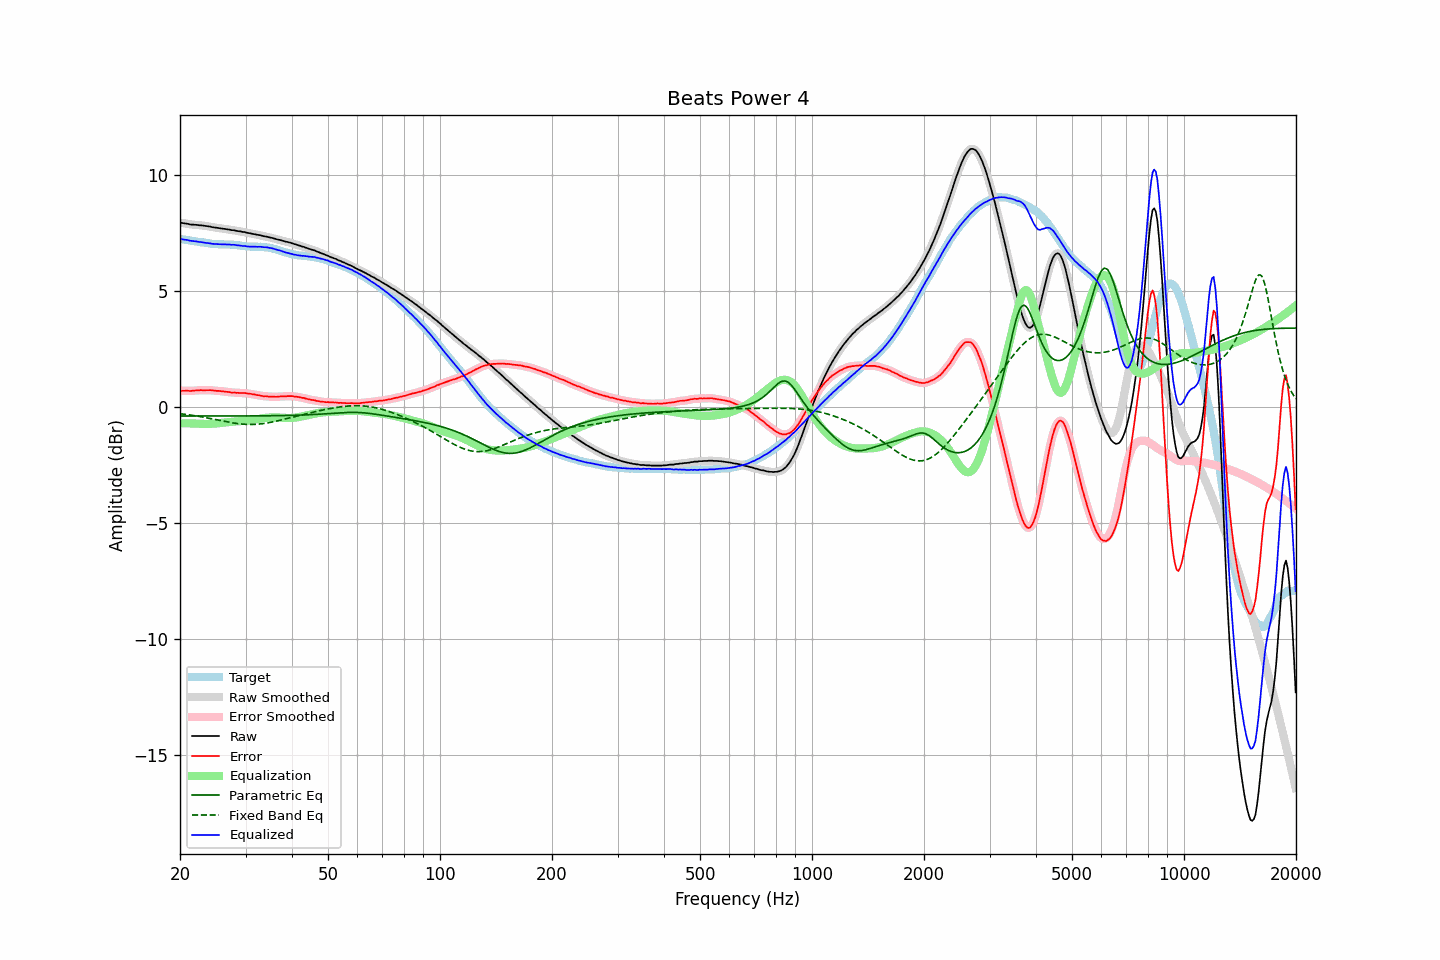

Values plotted in this chart, from the file beside it:
frequency, raw, error, smoothed, error_smoothed, equalization, parametric_eq, fixed_band_eq, equalized_raw, equalized_smoothed, target
20.00, 7.94, 0.70, 7.94, 0.70, -0.70, -0.38, -0.28, 7.24, 7.24, 7.24
20.20, 7.93, 0.70, 7.93, 0.70, -0.70, -0.38, -0.29, 7.23, 7.23, 7.23
20.40, 7.92, 0.70, 7.92, 0.70, -0.70, -0.38, -0.30, 7.22, 7.22, 7.22
20.61, 7.91, 0.70, 7.91, 0.70, -0.70, -0.38, -0.31, 7.21, 7.21, 7.21
20.81, 7.90, 0.70, 7.90, 0.70, -0.70, -0.38, -0.32, 7.20, 7.20, 7.20
21.02, 7.89, 0.70, 7.89, 0.70, -0.70, -0.38, -0.33, 7.19, 7.19, 7.19
21.23, 7.87, 0.69, 7.87, 0.70, -0.70, -0.38, -0.34, 7.17, 7.17, 7.18
21.44, 7.86, 0.70, 7.86, 0.70, -0.70, -0.38, -0.35, 7.16, 7.16, 7.17
21.66, 7.86, 0.71, 7.86, 0.70, -0.71, -0.38, -0.36, 7.15, 7.15, 7.15
21.87, 7.85, 0.71, 7.85, 0.71, -0.71, -0.38, -0.37, 7.14, 7.14, 7.14
22.09, 7.85, 0.72, 7.85, 0.71, -0.71, -0.38, -0.38, 7.14, 7.13, 7.13
22.31, 7.84, 0.72, 7.84, 0.72, -0.72, -0.38, -0.39, 7.12, 7.12, 7.12
22.54, 7.83, 0.72, 7.83, 0.72, -0.72, -0.38, -0.41, 7.11, 7.11, 7.11
22.76, 7.83, 0.73, 7.83, 0.72, -0.72, -0.38, -0.42, 7.11, 7.10, 7.10
22.99, 7.82, 0.72, 7.82, 0.73, -0.73, -0.38, -0.43, 7.09, 7.09, 7.10
23.22, 7.81, 0.72, 7.81, 0.73, -0.73, -0.38, -0.44, 7.08, 7.08, 7.09
23.45, 7.80, 0.73, 7.80, 0.72, -0.73, -0.38, -0.46, 7.07, 7.07, 7.08
23.69, 7.79, 0.73, 7.79, 0.73, -0.73, -0.38, -0.47, 7.06, 7.06, 7.06
23.92, 7.78, 0.73, 7.78, 0.73, -0.72, -0.38, -0.48, 7.06, 7.06, 7.05
24.16, 7.77, 0.73, 7.77, 0.73, -0.72, -0.38, -0.50, 7.05, 7.05, 7.04
24.40, 7.75, 0.72, 7.75, 0.72, -0.72, -0.38, -0.51, 7.03, 7.04, 7.03
24.65, 7.74, 0.71, 7.74, 0.71, -0.71, -0.38, -0.52, 7.03, 7.03, 7.03
24.89, 7.73, 0.70, 7.73, 0.70, -0.71, -0.38, -0.54, 7.02, 7.02, 7.03
25.14, 7.72, 0.70, 7.72, 0.70, -0.70, -0.38, -0.55, 7.02, 7.02, 7.02
25.39, 7.71, 0.70, 7.71, 0.69, -0.70, -0.38, -0.56, 7.02, 7.02, 7.01
25.65, 7.70, 0.69, 7.70, 0.69, -0.69, -0.38, -0.58, 7.01, 7.01, 7.01
25.91, 7.69, 0.68, 7.69, 0.68, -0.68, -0.38, -0.59, 7.01, 7.01, 7.01
26.16, 7.68, 0.67, 7.68, 0.67, -0.67, -0.38, -0.61, 7.01, 7.01, 7.01
26.43, 7.67, 0.67, 7.67, 0.67, -0.66, -0.38, -0.62, 7.01, 7.01, 7.01
26.69, 7.66, 0.66, 7.66, 0.66, -0.66, -0.38, -0.63, 7.00, 7.01, 7.00
26.96, 7.65, 0.65, 7.65, 0.65, -0.65, -0.38, -0.65, 7.00, 7.00, 7.00
27.23, 7.64, 0.64, 7.64, 0.64, -0.64, -0.38, -0.66, 7.00, 7.00, 7.00
27.50, 7.62, 0.62, 7.63, 0.63, -0.63, -0.38, -0.67, 6.99, 7.00, 7.00
27.77, 7.62, 0.63, 7.62, 0.63, -0.63, -0.38, -0.68, 6.99, 6.99, 6.99
28.05, 7.61, 0.63, 7.61, 0.62, -0.62, -0.38, -0.69, 6.99, 6.98, 6.98
28.33, 7.59, 0.61, 7.59, 0.62, -0.62, -0.38, -0.70, 6.97, 6.98, 6.98
28.62, 7.58, 0.61, 7.58, 0.61, -0.61, -0.38, -0.71, 6.97, 6.97, 6.97
28.90, 7.57, 0.61, 7.57, 0.61, -0.61, -0.38, -0.72, 6.96, 6.96, 6.96
29.19, 7.56, 0.61, 7.56, 0.61, -0.61, -0.38, -0.73, 6.95, 6.95, 6.95
29.48, 7.54, 0.60, 7.55, 0.61, -0.60, -0.38, -0.74, 6.94, 6.94, 6.94
29.78, 7.54, 0.61, 7.53, 0.60, -0.60, -0.38, -0.74, 6.94, 6.93, 6.93
30.08, 7.52, 0.60, 7.52, 0.60, -0.59, -0.38, -0.74, 6.93, 6.93, 6.92
30.38, 7.50, 0.58, 7.51, 0.59, -0.59, -0.38, -0.75, 6.91, 6.92, 6.92
30.68, 7.49, 0.58, 7.49, 0.58, -0.58, -0.38, -0.75, 6.91, 6.91, 6.91
30.99, 7.48, 0.57, 7.48, 0.57, -0.57, -0.38, -0.75, 6.91, 6.91, 6.91
31.30, 7.46, 0.55, 7.46, 0.56, -0.56, -0.38, -0.75, 6.90, 6.91, 6.91
31.61, 7.45, 0.55, 7.45, 0.54, -0.54, -0.38, -0.75, 6.91, 6.91, 6.90
31.93, 7.44, 0.53, 7.44, 0.53, -0.53, -0.38, -0.74, 6.91, 6.91, 6.91
32.24, 7.42, 0.52, 7.42, 0.52, -0.52, -0.38, -0.74, 6.90, 6.91, 6.90
32.57, 7.41, 0.51, 7.41, 0.51, -0.51, -0.38, -0.73, 6.90, 6.91, 6.90
32.89, 7.40, 0.49, 7.40, 0.49, -0.49, -0.38, -0.73, 6.91, 6.90, 6.91
33.22, 7.38, 0.48, 7.38, 0.48, -0.48, -0.38, -0.72, 6.90, 6.90, 6.90
33.55, 7.36, 0.46, 7.37, 0.47, -0.47, -0.38, -0.71, 6.89, 6.89, 6.90
33.89, 7.35, 0.47, 7.35, 0.47, -0.47, -0.38, -0.70, 6.88, 6.88, 6.88
34.23, 7.34, 0.46, 7.34, 0.46, -0.46, -0.38, -0.69, 6.88, 6.88, 6.88
34.57, 7.32, 0.45, 7.32, 0.45, -0.45, -0.37, -0.68, 6.87, 6.87, 6.87
34.92, 7.30, 0.45, 7.30, 0.45, -0.45, -0.37, -0.66, 6.85, 6.86, 6.85
35.27, 7.29, 0.45, 7.29, 0.45, -0.45, -0.37, -0.65, 6.84, 6.84, 6.84
35.62, 7.27, 0.45, 7.27, 0.45, -0.45, -0.37, -0.63, 6.82, 6.82, 6.82
35.97, 7.25, 0.44, 7.25, 0.44, -0.45, -0.37, -0.62, 6.80, 6.80, 6.81
... 635 more rows
